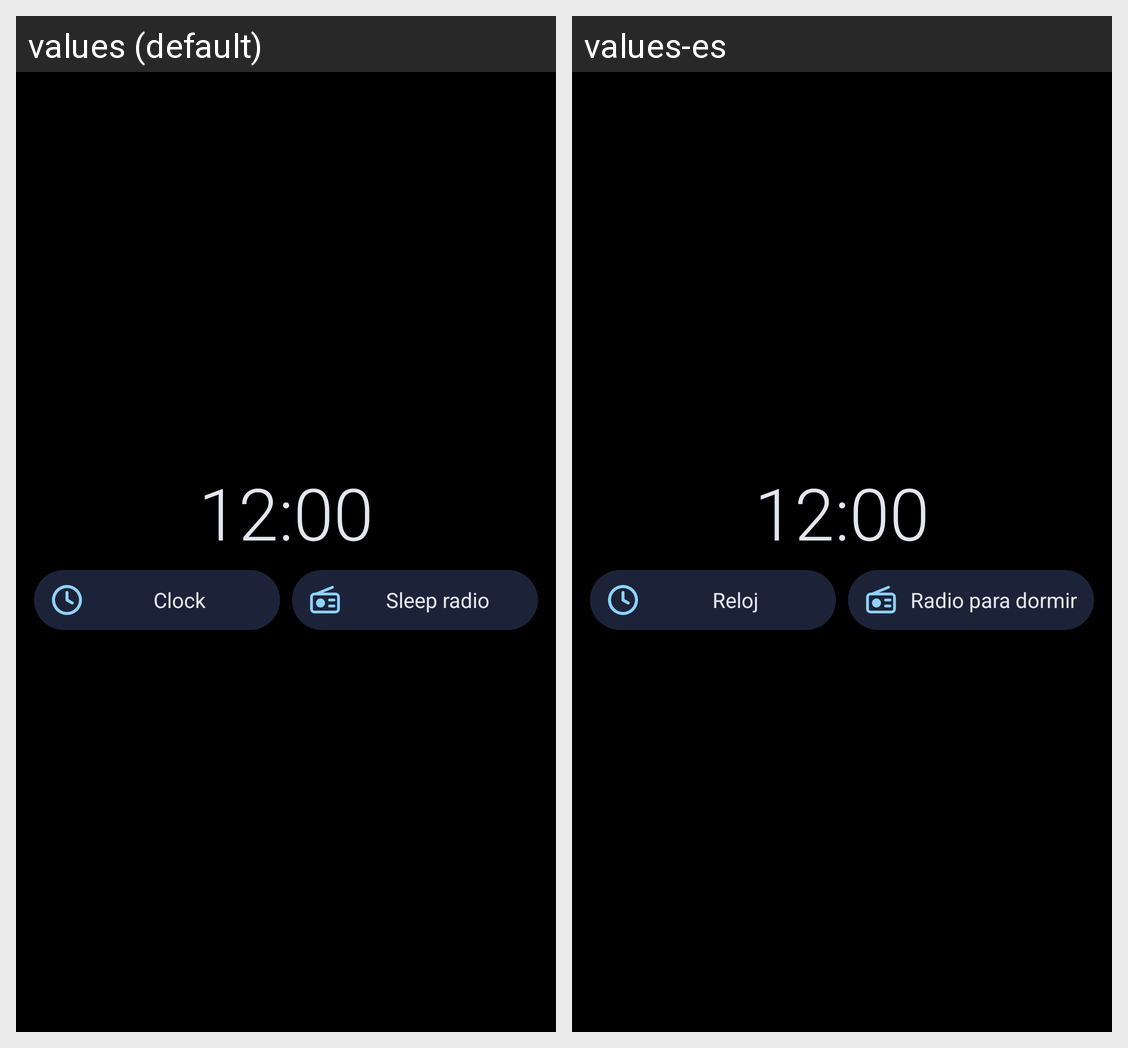

The Android screen above is rendered under two locales of the same app. Produce the string resources it draws, with the default and per-locale values.
Android screen res/layout/widget_clock.xml rendered under 2 locales, left to right: values (default), values-es. Device: Nexus 5 (rendered at 1080×1920; each locale shown at half size, 540×960, under a caption strip naming it); theme Theme.Nocturna.
Strings drawn on this screen, with the default value and each locale's value (text and hints the layout hard-codes, and strings that could not be matched under every locale, appear in the picture but are not listed):

widget_clock
  values: Clock
  values-es: Reloj

tile_sleep_radio
  values: Sleep radio
  values-es: Radio para dormir
